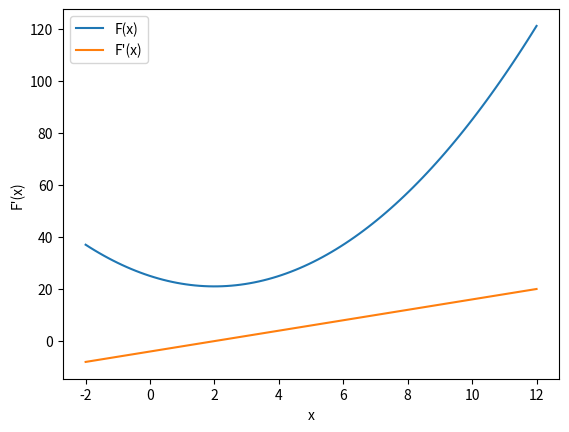

Source code (Python): (Note: this script raises an exception after producing the figure.)
import matplotlib.pyplot as plt
import numpy as np

# Функция F(x)
def f(x):
    return (x - 5)**2 + 6*x

# Диапазон значений
x = np.linspace(-2, 12, 100)

# График функции
plt.plot(x, f(x), label='F(x)')
plt.xlabel('x')
plt.ylabel('F(x)')
plt.legend()

# Первая производная
df = lambda x: 2*(x - 5) + 6

# График первой производной
plt.plot(x, df(x), label="F'(x)")
plt.xlabel('x')
plt.ylabel("F'(x)")
plt.legend()

# Вторая производная
ddf = lambda x: 2

# График второй производной
plt.plot(x, ddf(x), label="F''(x)")
plt.xlabel('x')
plt.ylabel("F''(x)")
plt.legend()

# Точка минимума
minima = np.where(df(x) == 0)[0]

# Отображение точки минимума
if len(minima) > 0:
    plt.plot(x[minima], f(x[minima]), 'ro')
    plt.text(x[minima], f(x[minima]), 'Minimum', color='red')

plt.show()

# Вывод информации
print('Минимум:')
print('x =', x[minima])
print('F(x) =', f(x[minima]))